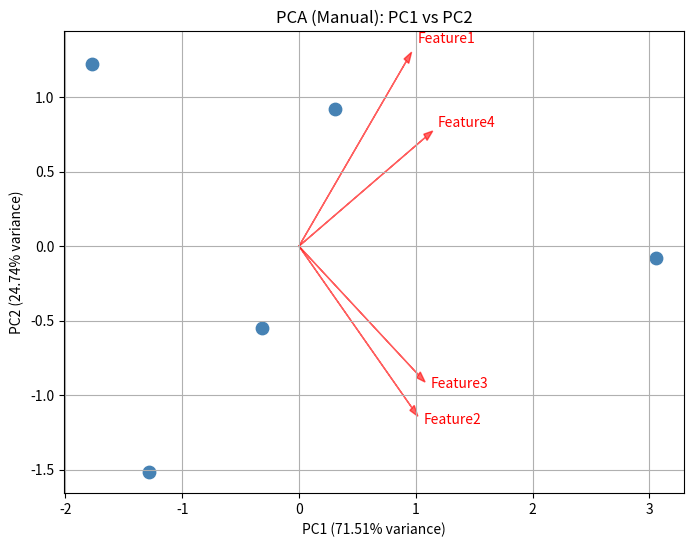

Write the Python code that produced this figure.
import numpy as np
import pandas as pd
import matplotlib.pyplot as plt

# Create the dataset and standardize it manually
data = {
    "Feature1": [4.0, 2.0, 3.0, 5.0, 6.0],
    "Feature2": [2.0, 3.5, 4.0, 3.0, 5.0],
    "Feature3": [0.6, 1.1, 0.9, 1.0, 1.5],
    "Feature4": [3.0, 2.2, 3.5, 4.0, 5.0]
}

df = pd.DataFrame(data, index=[1, 2, 3, 4, 5])
print("Original Dataset:\n", df, "\n")

# Standardization: mean = 0, variance = 1
mean = df.mean()
std = df.std(ddof=0)
standardized_df = (df - mean) / std
print("Standardized Dataset:\n", standardized_df, "\n")

# Compute covariance matrix, eigenvalues, and eigenvectors
cov_matrix = np.cov(standardized_df.T)
print("Covariance Matrix:\n", cov_matrix, "\n")

# Eigen decomposition
eigenvalues, eigenvectors = np.linalg.eig(cov_matrix)

# Sort eigenvalues & eigenvectors in descending order
sorted_indices = np.argsort(eigenvalues)[::-1]
eigenvalues = eigenvalues[sorted_indices]
eigenvectors = eigenvectors[:, sorted_indices]

# Explained variance
explained_variance_ratio = eigenvalues / np.sum(eigenvalues)

print("Eigenvalues:\n", eigenvalues)
print("\nEigenvectors (columns are PCs):\n", eigenvectors)
print("\nExplained Variance Ratio (%):\n", explained_variance_ratio * 100, "\n")

# Project data into PCA space (PC1 vs PC2)
# Get first two eigenvectors
W = eigenvectors[:, :2]

# Transform data
pca_data = standardized_df.values.dot(W)

plt.figure(figsize=(8,6))
plt.scatter(pca_data[:, 0], pca_data[:, 1], color='steelblue', s=80)
plt.xlabel(f"PC1 ({explained_variance_ratio[0]*100:.2f}% variance)")
plt.ylabel(f"PC2 ({explained_variance_ratio[1]*100:.2f}% variance)")
plt.title("PCA (Manual): PC1 vs PC2")

# Draw feature vectors to show direction of max variance
for i, feature in enumerate(df.columns):
    plt.arrow(0, 0, eigenvectors[i,0]*2, eigenvectors[i,1]*2, 
              color='r', head_width=0.05, alpha=0.6)
    plt.text(eigenvectors[i,0]*2.2, eigenvectors[i,1]*2.2, feature, color='r')

plt.grid(True)
# plt.show()
plt.savefig("_q2_fig.png")

# Interpretation
# Top 2 contributing features for PC1
loadings_pc1 = np.abs(eigenvectors[:, 0])
top_features_pc1 = df.columns[np.argsort(loadings_pc1)[-2:][::-1]]

print("Top 2 features contributing most to PC1:", list(top_features_pc1))
print("Total variance captured by first two PCs: %.2f%%" % (np.sum(explained_variance_ratio[:2]) * 100))
